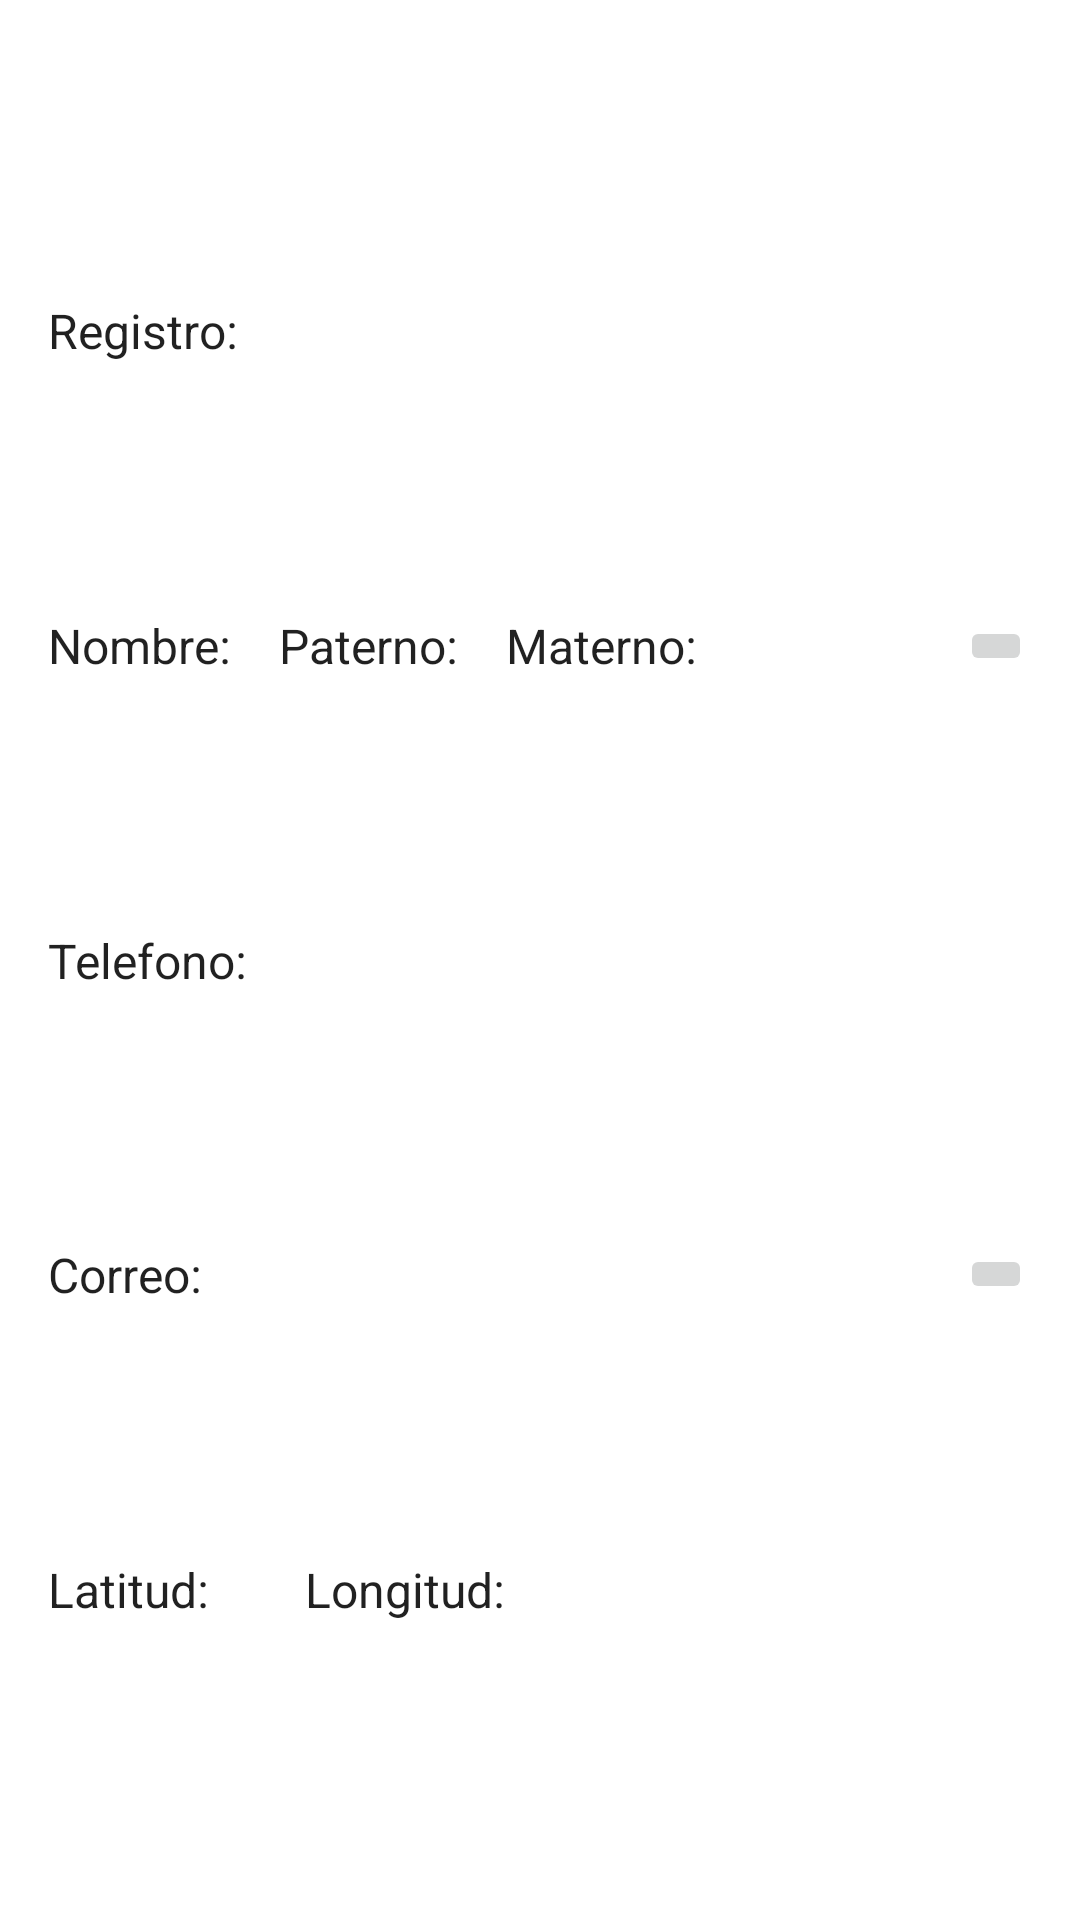

The Android layout XML behind this screen, and the referenced resources:
<!-- AndroidManifest.xml: application theme Theme.Exam_Android_Developer -->
<!-- res/layout/user_item.xml -->
<?xml version="1.0" encoding="utf-8"?>
<androidx.constraintlayout.widget.ConstraintLayout
    xmlns:android="http://schemas.android.com/apk/res/android"
    xmlns:app="http://schemas.android.com/apk/res-auto"
    android:layout_width="match_parent"
    android:layout_height="wrap_content"
    android:paddingVertical="16dp"
    android:paddingHorizontal="16dp"
    android:orientation="horizontal">

    <TextView
        android:id="@+id/tvId"
        android:layout_width="wrap_content"
        android:layout_height="wrap_content"
        android:text="@string/item_reg"
        android:textAppearance="?attr/textAppearanceListItem"
        app:layout_constraintStart_toStartOf="parent"
        app:layout_constraintTop_toTopOf="parent"
        app:layout_constraintBottom_toTopOf="@id/tvName"/>

    <TextView
        android:id="@+id/tvName"
        android:layout_width="wrap_content"
        android:layout_height="wrap_content"
        android:text="@string/item_name"
        android:textAppearance="?attr/textAppearanceListItem"
        app:layout_constraintStart_toStartOf="parent"
        app:layout_constraintEnd_toStartOf="@id/tvApelPat"
        app:layout_constraintTop_toBottomOf="@id/tvId"
        app:layout_constraintBottom_toTopOf="@+id/tvTel"/>

    <TextView
        android:id="@+id/tvApelPat"
        android:layout_marginStart="16dp"
        android:text="@string/item_appat"
        android:layout_width="wrap_content"
        android:layout_height="wrap_content"
        app:layout_constraintStart_toEndOf="@id/tvName"
        app:layout_constraintTop_toBottomOf="@id/tvId"
        app:layout_constraintBottom_toTopOf="@+id/tvTel"
        android:textAppearance="?attr/textAppearanceListItem" />

    <TextView
        android:id="@+id/tvApelMat"
        android:layout_marginStart="16dp"
        android:text="@string/item_apmat"
        android:layout_width="wrap_content"
        android:layout_height="wrap_content"
        app:layout_constraintStart_toEndOf="@id/tvApelPat"
        app:layout_constraintTop_toBottomOf="@id/tvId"
        app:layout_constraintBottom_toTopOf="@+id/tvTel"
        android:textAppearance="?attr/textAppearanceListItem" />

    <TextView
        android:id="@+id/tvTel"
        android:text="@string/item_tel"
        android:layout_width="wrap_content"
        android:layout_height="wrap_content"
        app:layout_constraintStart_toStartOf="parent"
        app:layout_constraintTop_toBottomOf="@id/tvName"
        app:layout_constraintBottom_toTopOf="@+id/tvMail"
        android:textAppearance="?attr/textAppearanceListItem" />

    <TextView
        android:id="@+id/tvMail"
        android:text="@string/item_mail"
        android:layout_width="wrap_content"
        android:layout_height="wrap_content"
        app:layout_constraintStart_toStartOf="parent"
        app:layout_constraintTop_toBottomOf="@id/tvTel"
        app:layout_constraintBottom_toTopOf="@+id/tvLat"
        android:textAppearance="?attr/textAppearanceListItem" />

    <TextView
        android:id="@+id/tvLat"
        android:text="@string/item_lat"
        android:layout_width="wrap_content"
        android:layout_height="wrap_content"
        app:layout_constraintStart_toStartOf="parent"
        app:layout_constraintTop_toBottomOf="@id/tvMail"
        app:layout_constraintBottom_toBottomOf="parent"
        android:textAppearance="?attr/textAppearanceListItem" />

    <TextView
        android:id="@+id/tvLong"
        android:layout_marginStart="32dp"
        android:text="@string/item_long"
        android:layout_width="wrap_content"
        android:layout_height="wrap_content"
        app:layout_constraintStart_toEndOf="@id/tvLat"
        app:layout_constraintTop_toBottomOf="@id/tvMail"
        app:layout_constraintBottom_toBottomOf="parent"
        android:textAppearance="?attr/textAppearanceListItem" />

    <ImageButton
        android:id="@+id/btnEdit"
        android:layout_width="wrap_content"
        android:layout_height="wrap_content"
        app:layout_constraintEnd_toEndOf="parent"
        app:layout_constraintTop_toTopOf="parent"
        app:layout_constraintBottom_toTopOf="@id/btnDelete"
        android:src="@drawable/ic_edit"/>

    <ImageButton
        android:layout_gravity="right"
        android:id="@+id/btnDelete"
        android:layout_width="wrap_content"
        android:layout_height="wrap_content"
        app:layout_constraintEnd_toEndOf="parent"
        app:layout_constraintTop_toBottomOf="@id/btnEdit"
        app:layout_constraintBottom_toBottomOf="parent"
        android:src="@drawable/ic_delete"/>
</androidx.constraintlayout.widget.ConstraintLayout>
<!-- resources referenced by this layout -->
<resources>
  <string name="item_apmat">Materno:</string>
  <string name="item_appat">Paterno:</string>
  <string name="item_lat">Latitud:</string>
  <string name="item_long">Longitud:</string>
  <string name="item_mail">Correo:</string>
  <string name="item_name">Nombre:</string>
  <string name="item_reg">Registro:</string>
  <string name="item_tel">Telefono:</string>
  <style name="Theme.Exam_Android_Developer" parent="Theme.MaterialComponents.DayNight.DarkActionBar">
          
          <item name="colorPrimary">@color/purple_500</item>
          <item name="colorPrimaryVariant">@color/purple_700</item>
          <item name="colorOnPrimary">@color/white</item>
          
          <item name="colorSecondary">@color/teal_200</item>
          <item name="colorSecondaryVariant">@color/teal_700</item>
          <item name="colorOnSecondary">@color/black</item>
          
          <item name="android:statusBarColor" tools:targetApi="l">?attr/colorPrimaryVariant</item>
          
      </style>
  <!-- not gathered from this repository: default colours our renderer supplied (Android Studio template values) -->
  <color name="purple_500">#FF6200EE</color>
  <color name="purple_700">#FF3700B3</color>
  <color name="teal_200">#FF03DAC5</color>
  <color name="teal_700">#FF018786</color>
  <color name="black">#FF000000</color>
  <color name="white">#FFFFFFFF</color>
</resources>
